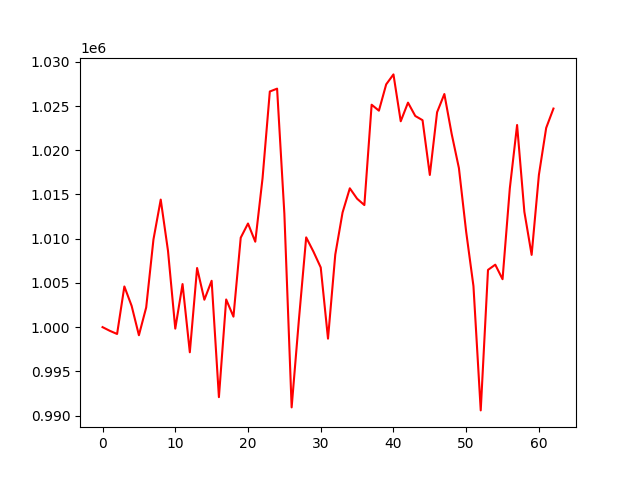

Values plotted in this chart, from the file beside it:
account_value, date, daily_return
1000000, 2021-04-06, 
999583, 2021-04-07, -0.0004167
999226, 2021-04-08, -0.0003575
1004599, 2021-04-09, 0.005377
1002401, 2021-04-12, -0.002187
999084, 2021-04-13, -0.003309
1002223, 2021-04-14, 0.003142
1009909, 2021-04-15, 0.007669
1014420, 2021-04-16, 0.004467
1008627, 2021-04-19, -0.005712
999831, 2021-04-20, -0.00872
1004871, 2021-04-21, 0.00504
997156, 2021-04-22, -0.007678
1006684, 2021-04-23, 0.009555
1003100, 2021-04-26, -0.00356
1005243, 2021-04-27, 0.002137
992083, 2021-04-28, -0.01309
1003129, 2021-04-29, 0.01113
1001185, 2021-04-30, -0.001937
1010113, 2021-05-03, 0.008917
1011717, 2021-05-04, 0.001588
1009660, 2021-05-05, -0.002033
1016829, 2021-05-06, 0.0071
1026643, 2021-05-07, 0.009651
1026965, 2021-05-10, 0.0003141
1012831, 2021-05-11, -0.01376
990925, 2021-05-12, -0.02163
1000849, 2021-05-13, 0.01001
1010149, 2021-05-14, 0.009292
1008535, 2021-05-17, -0.001598
1006749, 2021-05-18, -0.001771
998698, 2021-05-19, -0.007997
1008201, 2021-05-20, 0.009516
1012955, 2021-05-21, 0.004715
1015699, 2021-05-24, 0.002709
1014522, 2021-05-25, -0.001159
1013802, 2021-05-26, -0.00071
1025149, 2021-05-27, 0.01119
1024477, 2021-05-28, -0.000656
1027450, 2021-06-01, 0.002902
1028577, 2021-06-02, 0.001098
1023277, 2021-06-03, -0.005153
1025385, 2021-06-04, 0.002061
1023876, 2021-06-07, -0.001472
1023401, 2021-06-08, -0.0004639
1017208, 2021-06-09, -0.006052
1024302, 2021-06-10, 0.006974
1026358, 2021-06-11, 0.002007
1021864, 2021-06-14, -0.004378
1017985, 2021-06-15, -0.003796
1010768, 2021-06-16, -0.007089
1004639, 2021-06-17, -0.006065
990585, 2021-06-18, -0.01399
1006472, 2021-06-21, 0.01604
1007062, 2021-06-22, 0.000586
1005418, 2021-06-23, -0.001632
1015696, 2021-06-24, 0.01022
1022857, 2021-06-25, 0.00705
1013038, 2021-06-28, -0.009599
1008171, 2021-06-29, -0.004805
... 3 more rows
